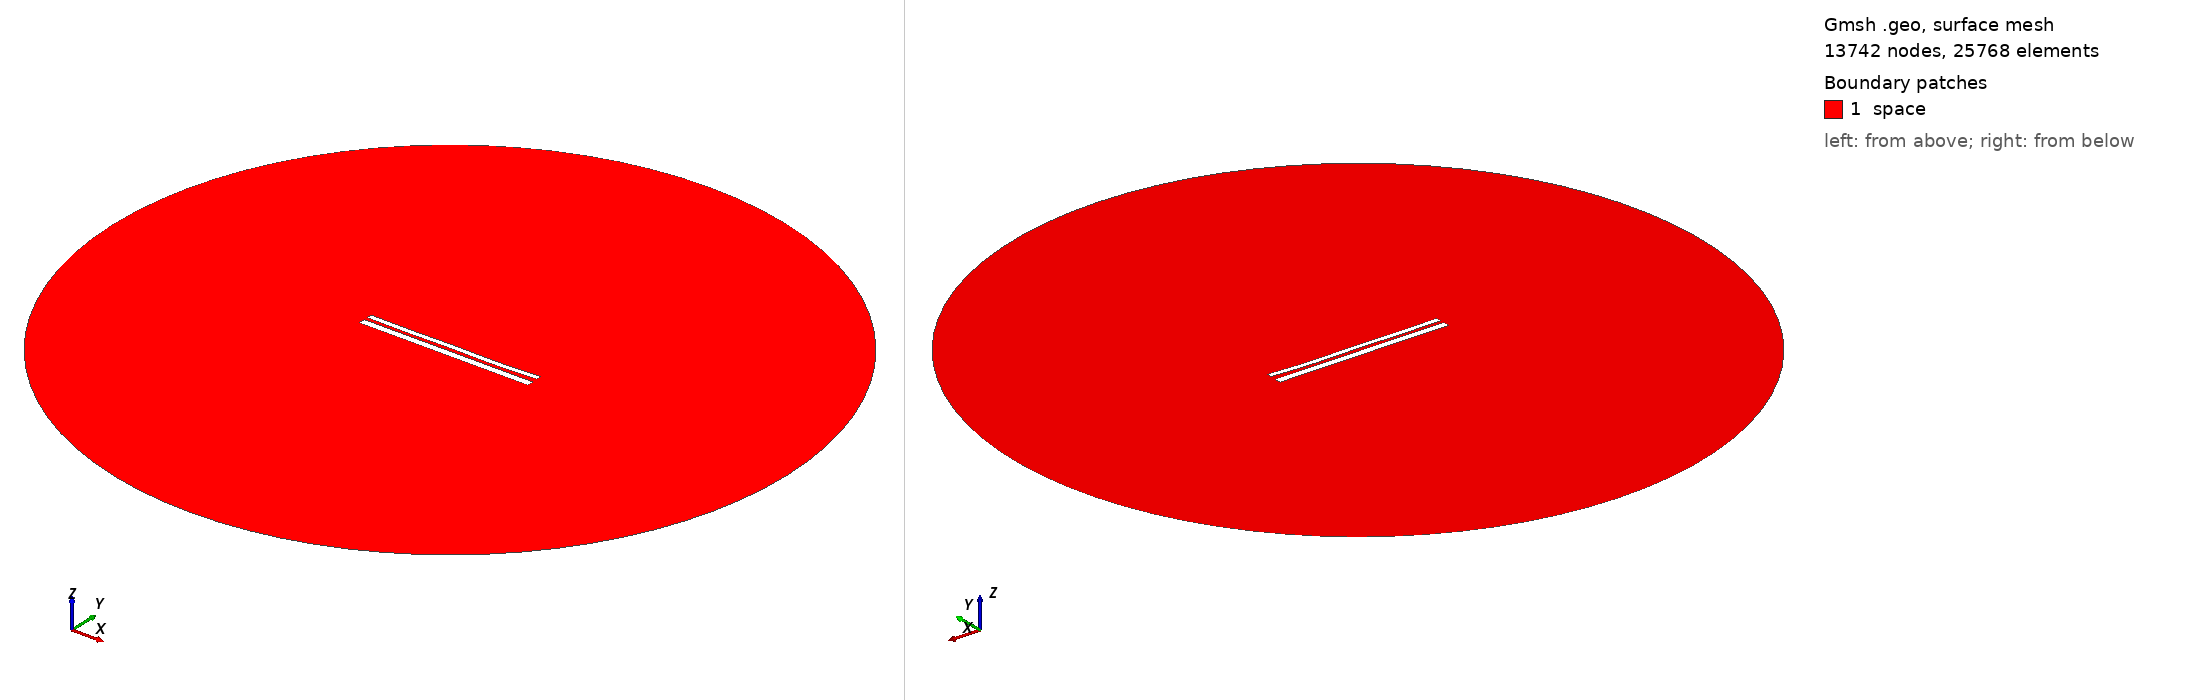

Gmsh geometry script, surface-meshed: 13742 nodes, 25768 surface elements. Boundary patches (legend numbers): 1 space. Left view from above one corner, right view from below the opposite corner. Legend entries are the model's physical surfaces. The drawing asked Gmsh for element sizes between 1% and 20% of the model's largest extent; the script's own settings can give other sizes.

=== 10516.geo (drawn) ===
//---------------------------------------
// Geometry kernel
//---------------------------------------

SetFactory("OpenCASCADE");



//---------------------------------------
// Parameters of the geometry
//---------------------------------------

// Overetch of the upper plate
overetch = 0.375;

// Distance between the plates
distance = 1.75;

// Discretization over the x axis (for the deformation)
nx = 50; 

// Length of the plate
L = 100 - overetch; 

// Number of modes
n = 4; 

// 1st mode coefficient
coeff(1) = 0.15;
beta(1) = 0.596864 * 3.1415926535 / L;

// 2nd mode coefficient
coeff(2) = -0.15;
beta(2) = 1.49418 * 3.1415926535 / L;

// 3rd mode coefficient
coeff(3) = 0.07499999999999998;
beta(3) = 2.50025 * 3.1415926535 / L;

// 4th mode coefficient
coeff(4) = -0.15;
beta(4) = 3.49999 * 3.1415926535 / L;



//---------------------------------------
// Upper plate (deformed rectangle)
//---------------------------------------

// Coordiantes of the upper plate
xmin = -50;
xmax = 50 - overetch;

// Height of the upper plate
yheight = 4 - 2 * overetch;

// Indexes of the points
UpperID[] = {};
LowerID[] = {};
LeftID[] = {};
RightID[] = {};

// Point index
p = 1;

// Horizontal edges
For i In {1:nx}
    x = xmin + (i-1)*(xmax - xmin)/(nx-1);

    y_bottom = distance / 2 + overetch;
    For j In {1:n}
        C = (Cosh(beta(j)*L) + Cos(beta(j)*L)) / (Sinh(beta(j)*L) + Sin(beta(j)*L));
        y_bottom  = y_bottom + coeff(j) * (Cosh(beta(j)*(x+50)) - Cos(beta(j)*(x+50)) - C * (Sinh(beta(j)*(x+50)) - Sin(beta(j)*(x+50))));
    EndFor

    y_top = y_bottom + yheight;

    Point(p) = {x, y_top, 0, 1.0};
    UpperID[i] = p;
    p = p + 1;

    Point(p) = {x, y_bottom, 0, 1.0};
    LowerID[i] = p;
    p = p + 1;
EndFor

// Create point lists
UpperPts[] = {}; LowerPts[] = {};
For i In {1:nx}
  UpperPts[] += {UpperID[i]};
  LowerPts[] += {LowerID[i]};
EndFor

// Build splines
Spline(1) = {UpperPts[]};
Spline(2) = {LowerPts[]};
Line(3) = {LowerPts[nx-1], UpperPts[nx-1]};
Line(4) = {LowerPts[0], UpperPts[0]};

// Build the plane surface
Curve Loop(1) = {2, 3, -1, -4};
Plane Surface(1) = {1};



//---------------------------------------
// Lower plate (rectangle)
//---------------------------------------

// Vertices
Point(1001) = {-50, -1, 0, 1.0};
Point(1002) = { 50, -1, 0, 1.0};
Point(1003) = { 50,  -5, 0, 1.0};
Point(1004) = {-50,  -5, 0, 1.0};

// Edges
Line(5) = {1001, 1002};
Line(6) = {1002, 1003};
Line(7) = {1003, 1004};
Line(8) = {1004, 1001};

// Plane surface
Line Loop(2) = {5, 6, 7, 8};
Plane Surface(2) = {2}; 



//---------------------------------------
// Outer (fictious) boundary
//---------------------------------------

// Points
Point(1005) = {0, 0, 0};       // Center
Point(1006) = {200, 0, 0};     // Start point
Point(1007) = {0, 200, 0};     // 90 degrees
Point(1008) = {-200, 0, 0};    // 180 degrees
Point(1009) = {0, -200, 0};    // 270 degrees

// Circle arcs (each needs start, center, end)
Circle(9) = {1006, 1005, 1007};
Circle(10) = {1007, 1005, 1008};
Circle(11) = {1008, 1005, 1009};
Circle(12) = {1009, 1005, 1006};

// Plane surface for the entire domain
Curve Loop(3) = {9, 10, 11, 12};
Surface(3) = {3};

// Subtract the plates from the whole domain to obtain the actual domain where we want to solve the equations
BooleanDifference{ Surface{3}; Delete; }{ Surface{1}; Surface{2}; Delete; }




//---------------------------------------
// Transfinite Lines/Curves
//---------------------------------------

// Set the number of points on the boundaries
r = 7;

// Plates
Transfinite Curve {1, 2} = 50*r Using Progression 1;
Transfinite Curve {3, 4} = 2*r Using Progression 1;
Transfinite Line {5, 7} = 50*r Using Progression 1;
Transfinite Line {6, 8} = 2*r Using Progression 1;

// Outer boundary
Transfinite Line {9, 10, 11, 12} = 20 Using Progression 1;



//---------------------------------------
// Physical groups
//---------------------------------------                

// Physical curves (boundaries)
Physical Line("force_segment", 10) = {2};
Physical Line("upper_plate", 11) = {1, 3, 4};
Physical Line("lower_plate", 12) = {5, 6, 7, 8};
Physical Line("boundary", 20) = {9, 10, 11, 12};

// Physical Surfaces
Physical Surface("space", 30) = {3};



//---------------------------------------
// 6. Generate the Mesh
//---------------------------------------

// 2D mesh generation
Mesh 2;
